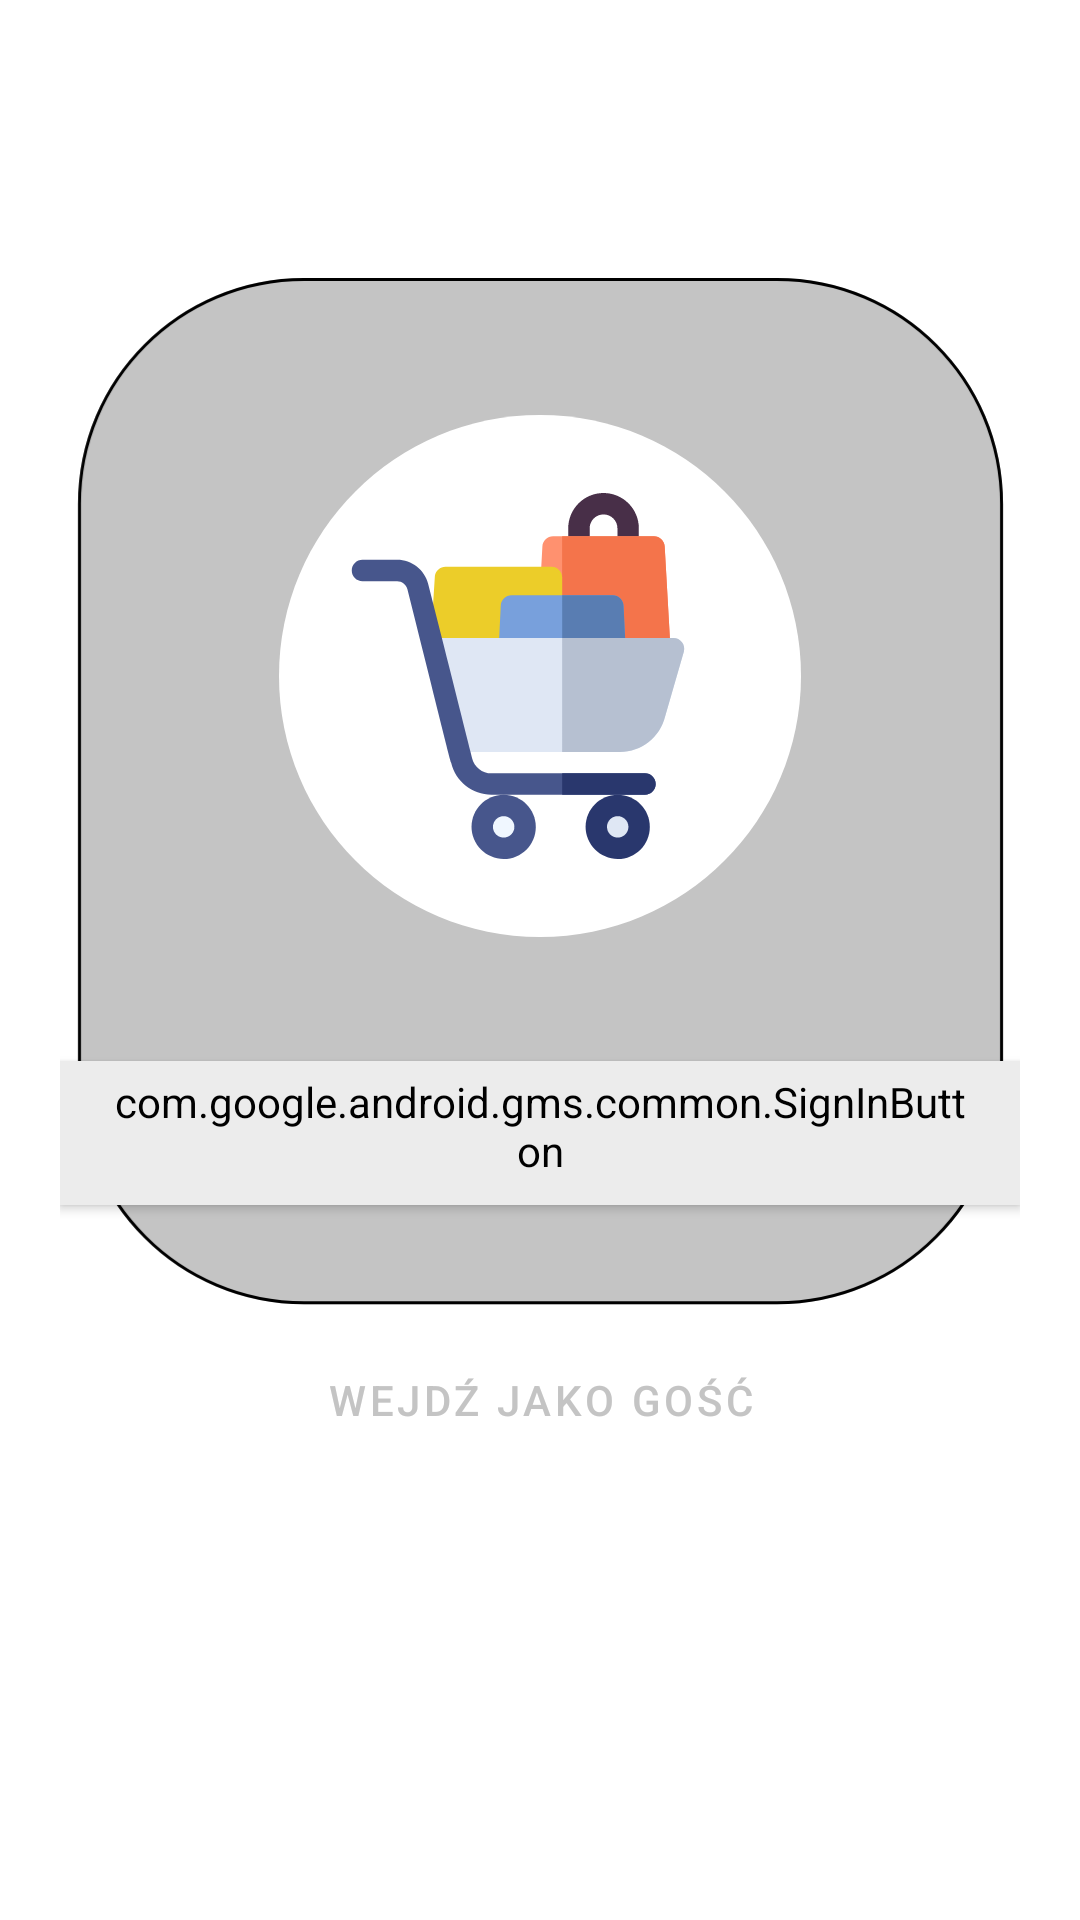

The Android layout XML behind this screen, and the referenced resources:
<!-- AndroidManifest.xml: application theme Theme.Chillbill -->
<!-- res/layout/activity_main.xml -->
<?xml version="1.0" encoding="utf-8"?>

<androidx.constraintlayout.widget.ConstraintLayout xmlns:android="http://schemas.android.com/apk/res/android"
    xmlns:app="http://schemas.android.com/apk/res-auto"
    xmlns:tools="http://schemas.android.com/tools"
    android:layout_width="match_parent"
    android:layout_height="match_parent"
    tools:context=".MainActivity"
    android:background="@color/white">

    <androidx.constraintlayout.widget.ConstraintLayout
        android:id="@+id/constraintLayout2"
        android:layout_width="320dp"
        android:layout_height="350dp"
        app:layout_constraintBottom_toBottomOf="parent"
        app:layout_constraintEnd_toEndOf="parent"
        app:layout_constraintStart_toStartOf="parent"
        app:layout_constraintTop_toTopOf="parent"
        app:layout_constraintVertical_bias="0.32">

        <ImageView
            android:id="@+id/imageView"
            android:layout_width="wrap_content"
            android:layout_height="wrap_content"
            android:src="@drawable/login_background"
            app:layout_constraintBottom_toBottomOf="parent"
            app:layout_constraintEnd_toEndOf="parent"
            app:layout_constraintStart_toStartOf="parent"
            app:layout_constraintTop_toTopOf="parent"
            android:transitionName="rectangle"/>

        <androidx.constraintlayout.widget.ConstraintLayout
            android:id="@+id/constraintLayout"
            android:layout_width="wrap_content"
            android:layout_height="wrap_content"
            app:layout_constraintBottom_toBottomOf="parent"
            app:layout_constraintEnd_toEndOf="parent"
            app:layout_constraintStart_toStartOf="parent"
            app:layout_constraintTop_toTopOf="@+id/imageView"
            app:layout_constraintVertical_bias="0.26">

            <ImageView
                android:id="@+id/imageView2"
                android:layout_width="wrap_content"
                android:layout_height="wrap_content"
                android:src="@drawable/white_circle"
                app:layout_constraintBottom_toBottomOf="parent"
                app:layout_constraintEnd_toEndOf="parent"
                app:layout_constraintStart_toStartOf="parent"
                app:layout_constraintTop_toTopOf="parent"
              />

            <ImageView
                android:id="@+id/imageView5"
                android:layout_width="wrap_content"
                android:layout_height="wrap_content"
                android:src="@drawable/logo"
                app:layout_constraintBottom_toBottomOf="@+id/imageView2"
                app:layout_constraintEnd_toEndOf="@+id/imageView2"
                app:layout_constraintHorizontal_bias="0.38"
                app:layout_constraintStart_toStartOf="@+id/imageView2"
                app:layout_constraintTop_toTopOf="@+id/imageView2"
                android:transitionName="cart"/>
        </androidx.constraintlayout.widget.ConstraintLayout>

        <com.google.android.gms.common.SignInButton
            android:id="@+id/google_signin"
            style="@style/Widget.MaterialComponents.Button"
            android:layout_width="wrap_content"
            android:layout_height="wrap_content"
            android:backgroundTint="@color/light_grey"
            android:insetTop="0dp"
            android:insetBottom="0dp"
            android:text="@string/log_with_google"
            app:cornerRadius="50dp"
            app:icon="@drawable/google_logo"
            app:iconTint="#FFFFFF"
            android:transitionName="button"
            app:iconTintMode="multiply"
            app:layout_constraintBottom_toBottomOf="@+id/imageView"
            app:layout_constraintEnd_toEndOf="parent"
            app:layout_constraintStart_toStartOf="parent"
            app:layout_constraintTop_toBottomOf="@+id/constraintLayout"
            app:rippleColor="#FFFFFF"
            android:visibility="visible"/>

    </androidx.constraintlayout.widget.ConstraintLayout>

    <Button
        android:id="@+id/button2"
        style="@style/Widget.MaterialComponents.Button.TextButton"
        android:layout_width="wrap_content"
        android:layout_height="wrap_content"
        android:layout_margin="0dp"
        android:layout_marginHorizontal="0dp"
        android:layout_marginVertical="0dp"
        android:fontFamily="sans-serif-medium"
        android:padding="0dp"
        android:paddingStart="0dp"
        android:paddingLeft="0dp"
        android:paddingTop="0dp"
        android:paddingEnd="0dp"
        android:paddingRight="0dp"
        android:paddingBottom="0dp"
        android:text="Wejdź jako gość"
        app:layout_constraintBottom_toBottomOf="parent"
        app:layout_constraintEnd_toEndOf="parent"
        app:layout_constraintStart_toStartOf="parent"
        app:layout_constraintTop_toBottomOf="@+id/constraintLayout2"
        app:layout_constraintVertical_bias="0.0" />

</androidx.constraintlayout.widget.ConstraintLayout>
<!-- resources referenced by this layout -->
<resources>
  <color name="light_grey">#FFECECEC</color>
  <color name="white">#FFFFFFFF</color>
  <!-- drawable google_logo (drawable) -->
  <?xml version="1.0" encoding="utf-8"?>
  <vector xmlns:android="http://schemas.android.com/apk/res/android"
      android:width="29dp"
      android:height="29dp"
      android:viewportWidth="29"
      android:viewportHeight="29">
      <group>
          <path
              android:fillColor="#FBBB00"
              android:pathData="M6.43 17.53l-1.01 3.76l-3.7 0.08C0.63 19.33 0 17 0 14.5c0-2.4 0.58-4.67 1.62-6.67l3.29 0.6l1.44 3.27c-0.3 0.88-0.47 1.82-0.47 2.8c0 1.06 0.2 2.08 0.55 3.03z"/>
          <path
              android:fillColor="#518EF8"
              android:pathData="M28.75 11.8C28.9 12.66 29 13.56 29 14.5c0 1.04-0.1 2.05-0.32 3.03c-0.7 3.32-2.55 6.22-5.1 8.28l-4.14-0.21l-0.59-3.66c1.7-1 3.02-2.55 3.72-4.41h-7.75v-5.74h7.87h6.06z"/>
          <path
              android:fillColor="#28B446"
              android:pathData="M23.58 25.8c-2.49 2-5.64 3.2-9.08 3.2c-5.52 0-10.32-3.09-12.77-7.63l4.7-3.84c1.22 3.26 4.37 5.59 8.07 5.59c1.59 0 3.08-0.43 4.35-1.18l4.73 3.87z"/>
          <path
              android:fillColor="#F14336"
              android:pathData="M23.76 3.34l-4.7 3.84c-1.32-0.82-2.89-1.3-4.56-1.3c-3.78 0-7 2.43-8.15 5.82L1.62 7.83C4.03 3.18 8.9 0 14.5 0c3.52 0 6.74 1.25 9.26 3.34z"/>
      </group>
  </vector>
  <!-- drawable login_background (drawable) -->
  <?xml version="1.0" encoding="utf-8"?>
  <vector xmlns:android="http://schemas.android.com/apk/res/android"
      android:width="319dp"
      android:height="353dp"
      android:viewportWidth="319"
      android:viewportHeight="353">
      <group>
          <path
              android:fillColor="@color/grey"
              android:pathData="M4 76c0-41.97 34.03-76 76-76h159c41.97 0 76 34.03 76 76v193c0 41.97-34.03 76-76 76h-159c-41.97 0-76-34.03-76-76z"/>
          <path
              android:strokeColor="@color/black"
              android:strokeWidth="1"
              android:pathData="M4.5 76c0-41.7 33.8-75.5 75.5-75.5h159c41.7 0 75.5 33.8 75.5 75.5v193c0 41.7-33.8 75.5-75.5 75.5h-159c-41.7 0-75.5-33.8-75.5-75.5z"/>
      </group>
  </vector>
  <!-- drawable logo: vector/xml drawable (drawable, 3513 chars, omitted) -->
  <!-- drawable white_circle (drawable) -->
  <?xml version="1.0" encoding="utf-8"?>
  <vector
      xmlns:android="http://schemas.android.com/apk/res/android"
      xmlns:aapt="http://schemas.android.com/aapt"
      android:width="174dp"
      android:height="174dp"
      android:viewportWidth="174"
      android:viewportHeight="174"
      >
  
      <group>
  
          <clip-path
              android:pathData="M174 87C174 135.049 135.049 174 87 174C38.9512 174 0 135.049 0 87C0 38.9512 38.9512 0 87 0C135.049 0 174 38.9512 174 87Z"
              />
  
          <path
              android:pathData="M0 0V174H174V0"
              android:fillColor="@color/white"
              />
      </group>
  </vector>
  <string name="log_with_google">Zaloguj z google</string>
  <style name="Theme.Chillbill" parent="Theme.MaterialComponents.DayNight.DarkActionBar">
          
          <item name="colorPrimary">@color/grey</item>
          <item name="colorPrimaryVariant">@color/light_grey</item>
          <item name="colorOnPrimary">@color/black</item>
          
          <item name="colorSecondary">@color/white</item>
          <item name="colorSecondaryVariant">@color/very_light_grey</item>
          <item name="colorOnSecondary">@color/black</item>
          
          <item name="android:statusBarColor" tools:targetApi="l">?attr/colorPrimaryVariant</item>
          
          <item name="android:windowNoTitle">true</item>
          <item name="android:windowFullscreen">true</item>
      </style>
  <color name="grey">#FFC4C4C4</color>
  <color name="black">#FF000000</color>
  <color name="very_light_grey">#FFFAFAFA</color>
</resources>
